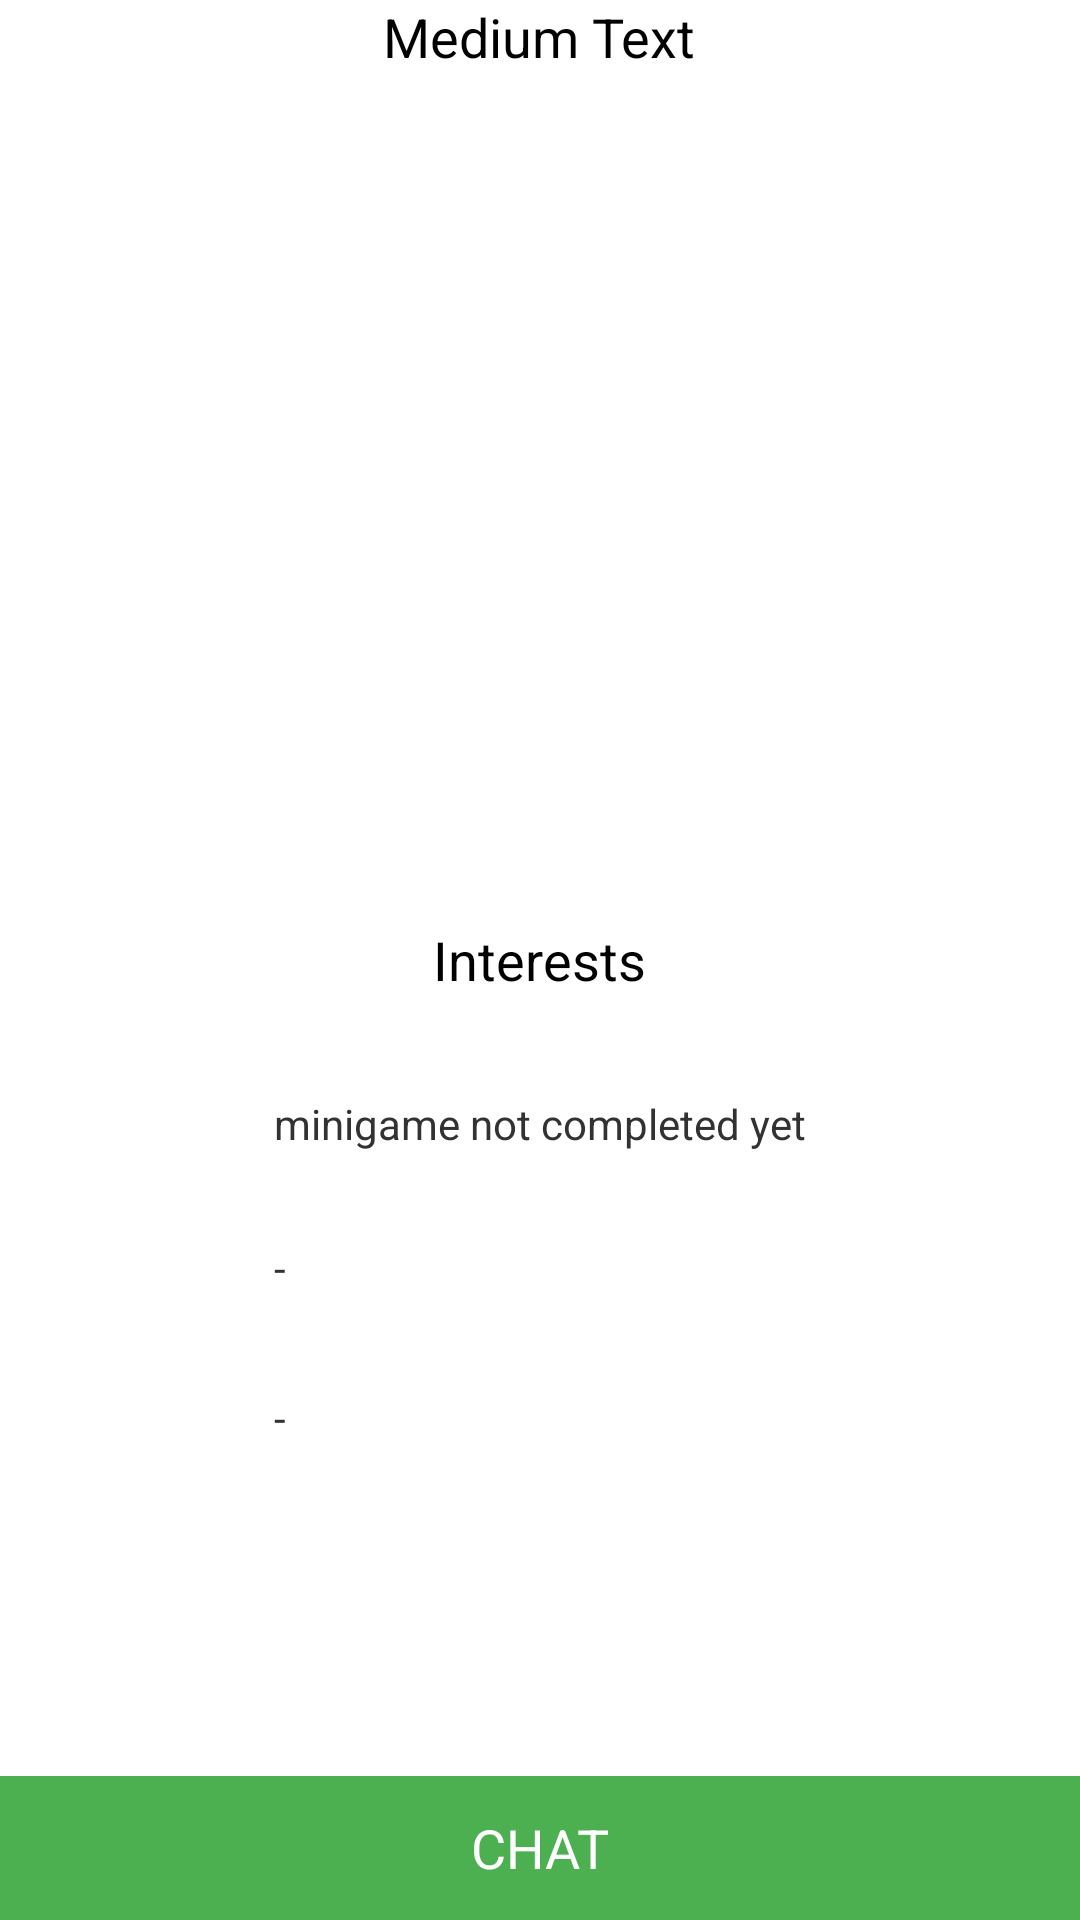

Produce the Android XML layout that renders to this screen, including the resource entries it uses.
<!-- AndroidManifest.xml: application theme ITCMTheme -->
<!-- res/layout/activity_match_view.xml -->
<?xml version="1.0" encoding="utf-8"?>
<RelativeLayout xmlns:android="http://schemas.android.com/apk/res/android"
    xmlns:tools="http://schemas.android.com/tools"
    android:layout_width="match_parent"
    android:layout_height="match_parent"
    android:paddingBottom="@dimen/activity_vertical_margin"
    android:paddingLeft="@dimen/activity_horizontal_margin"
    android:paddingRight="@dimen/activity_horizontal_margin"
    android:paddingTop="@dimen/activity_vertical_margin"
    tools:context="com.baasbox.ITC_Meet.ui.MatchView">

    <ImageButton
        android:layout_width="wrap_content"
        android:layout_height="wrap_content"
        android:id="@+id/profPic"
        android:background="#4CAF50"
        android:layout_below="@+id/userName"
        android:layout_centerHorizontal="true"
        android:layout_marginTop="38dp" />

    <TextView
        android:layout_width="wrap_content"
        android:layout_height="wrap_content"
        android:textAppearance="?android:attr/textAppearanceMedium"
        android:text="@string/interests"
        android:id="@+id/textView4"
        android:layout_centerVertical="true"
        android:layout_centerHorizontal="true" />

    <TextView
        android:layout_width="wrap_content"
        android:layout_height="wrap_content"
        android:textAppearance="?android:attr/textAppearanceSmall"
        android:text="@string/minigame_not_completed_yet"
        android:id="@+id/textView5"
        android:layout_marginTop="33dp"
        android:layout_below="@+id/textView4"
        android:layout_centerHorizontal="true" />

    <TextView
        android:layout_width="wrap_content"
        android:layout_height="wrap_content"
        android:textAppearance="?android:attr/textAppearanceSmall"
        android:text="-"
        android:id="@+id/textView6"
        android:layout_marginTop="29dp"
        android:layout_below="@+id/textView5"
        android:layout_alignLeft="@+id/textView5"
        android:layout_alignStart="@+id/textView5" />

    <TextView
        android:layout_width="wrap_content"
        android:layout_height="wrap_content"
        android:textAppearance="?android:attr/textAppearanceSmall"
        android:text="-"
        android:id="@+id/textView7"
        android:layout_below="@+id/textView6"
        android:layout_alignLeft="@+id/textView6"
        android:layout_alignStart="@+id/textView6"
        android:layout_marginTop="31dp" />

    <Button
        android:layout_width="wrap_content"
        android:layout_height="wrap_content"
        android:text="@string/chat"
        android:id="@+id/sendMessageButton"
        android:layout_alignParentBottom="true"
        android:layout_alignParentLeft="true"
        android:layout_alignParentStart="true"
        android:layout_alignParentRight="true"
        android:layout_alignParentEnd="true"
        android:background="#4CAF50"
        android:textColor="#FFFFFF"
        android:textSize="18sp" />

    <TextView
        android:layout_width="wrap_content"
        android:layout_height="wrap_content"
        android:textAppearance="?android:attr/textAppearanceMedium"
        android:text="Medium Text"
        android:id="@+id/userName"
        android:layout_alignParentTop="true"
        android:layout_centerHorizontal="true" />

</RelativeLayout>
<!-- resources referenced by this layout -->
<resources>
  <string name="chat">CHAT</string>
  <string name="interests">Interests</string>
  <string name="minigame_not_completed_yet">minigame not completed yet</string>
  <style name="ITCMTheme" parent="@android:style/Theme.Holo.Light">
          <item name="android:actionBarStyle">@style/ITCMActionBarTheme</item>
          <item name="android:colorBackground">@color/background_holo_light</item>
      </style>
  <style name="ITCMActionBarTheme" parent="@android:style/Widget.Holo.Light.ActionBar">
          <item name="android:background">#4CAF50</item>
      </style>
  <color name="background_holo_light">#f0f4c3</color>
</resources>
